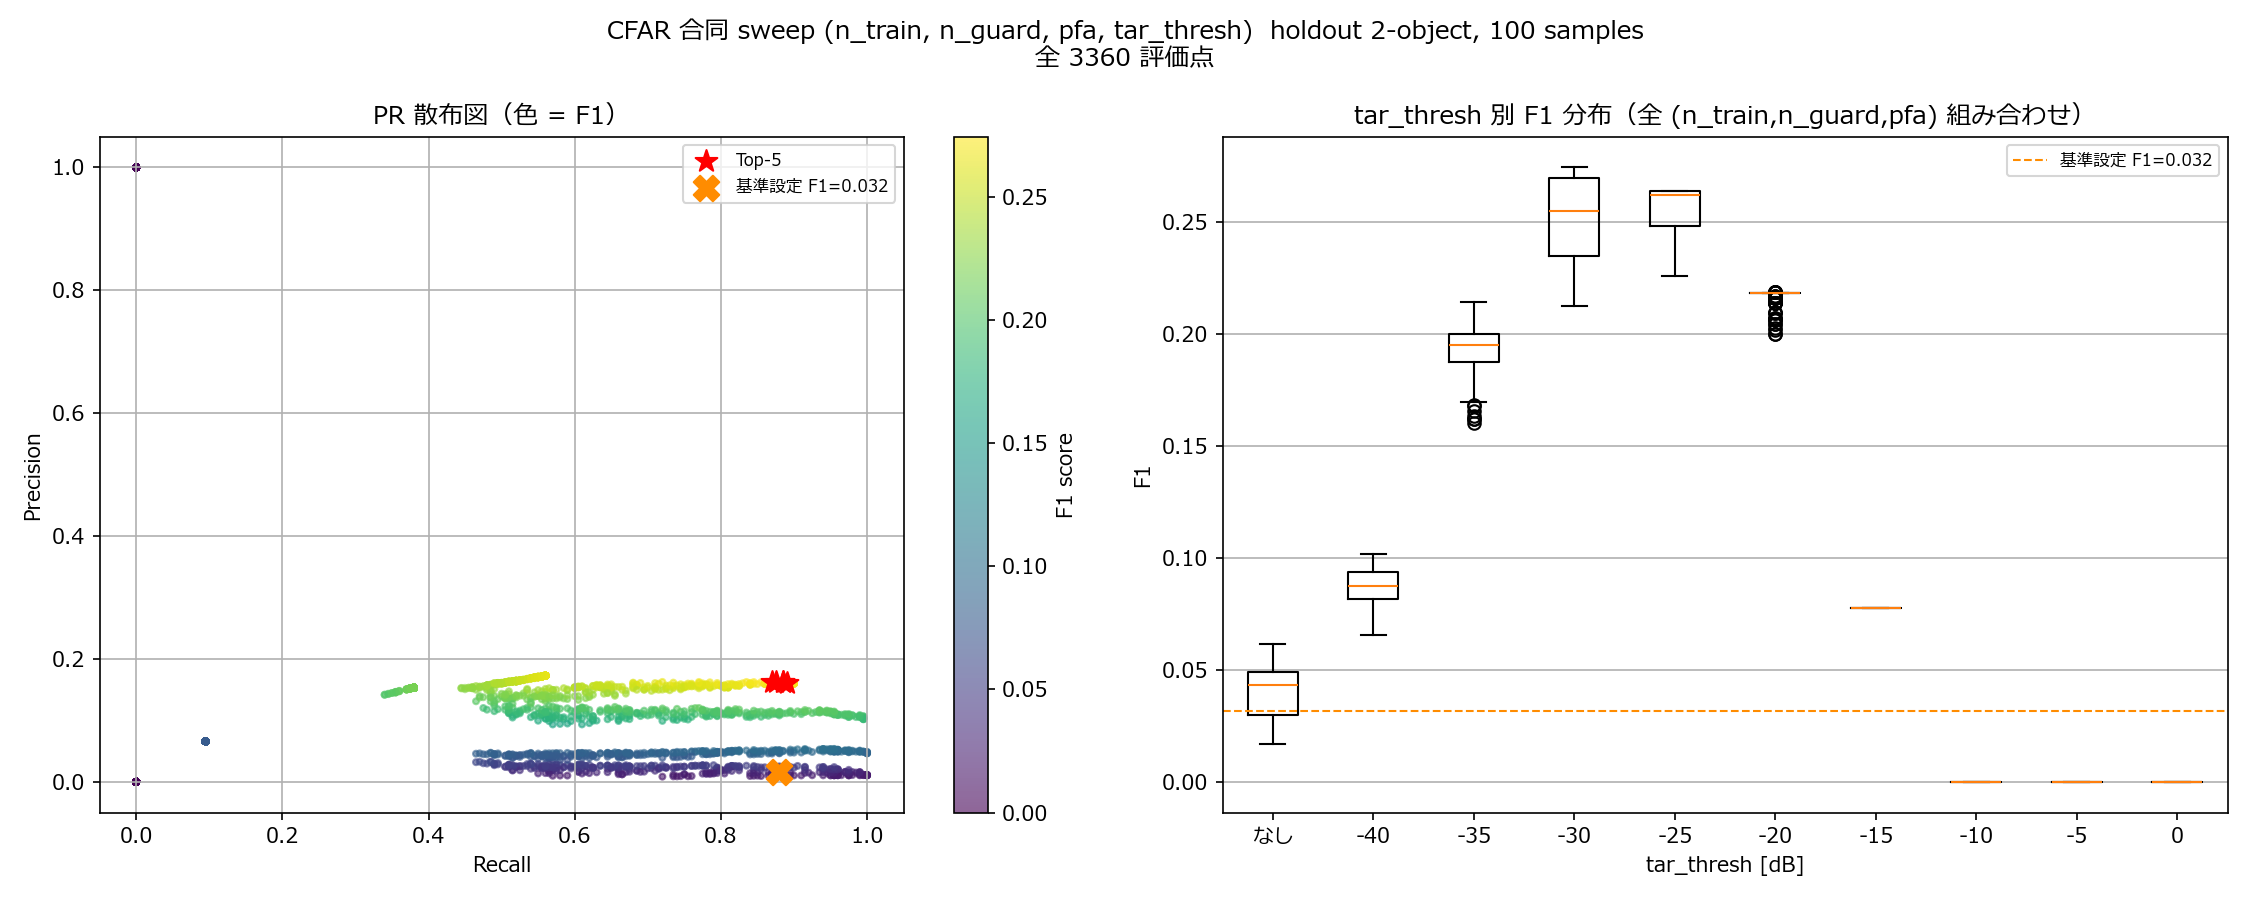

The file beside this chart, header and first rows:
n_train_a, n_guard_a, n_train_d, n_guard_d, n_train_r, n_guard_r, pfa, tar_thresh, precision, recall, f1, tp, fp, fn
1, 1, 1, 1, 5, 2, 0.01, -9999, 0.008942, 0.735, 0.01767, 147, 16293, 53
1, 1, 1, 1, 5, 2, 0.01, -40.0, 0.04021, 0.735, 0.07624, 147, 3509, 53
1, 1, 1, 1, 5, 2, 0.01, -35.0, 0.104, 0.735, 0.1823, 147, 1266, 53
1, 1, 1, 1, 5, 2, 0.01, -30.0, 0.1498, 0.695, 0.2465, 139, 789, 61
1, 1, 1, 1, 5, 2, 0.01, -25.0, 0.1716, 0.555, 0.2621, 111, 536, 89
1, 1, 1, 1, 5, 2, 0.01, -20.0, 0.1532, 0.38, 0.2184, 76, 420, 124
1, 1, 1, 1, 5, 2, 0.01, -15.0, 0.06597, 0.095, 0.07787, 19, 269, 181
1, 1, 1, 1, 5, 2, 0.01, -10.0, 0.0, 0.0, 0.0, 0, 56, 200
1, 1, 1, 1, 5, 2, 0.01, -5.0, 1.0, 0.0, 0.0, 0, 0, 200
1, 1, 1, 1, 5, 2, 0.01, 0.0, 1.0, 0.0, 0.0, 0, 0, 200
1, 1, 1, 1, 5, 2, 0.003, -9999, 0.01222, 0.665, 0.02401, 133, 10748, 67
1, 1, 1, 1, 5, 2, 0.003, -40.0, 0.04024, 0.665, 0.07589, 133, 3172, 67
1, 1, 1, 1, 5, 2, 0.003, -35.0, 0.1059, 0.665, 0.1827, 133, 1123, 67
1, 1, 1, 1, 5, 2, 0.003, -30.0, 0.1542, 0.64, 0.2485, 128, 702, 72
1, 1, 1, 1, 5, 2, 0.003, -25.0, 0.1635, 0.52, 0.2488, 104, 532, 96
1, 1, 1, 1, 5, 2, 0.003, -20.0, 0.1532, 0.38, 0.2184, 76, 420, 124
1, 1, 1, 1, 5, 2, 0.003, -15.0, 0.06597, 0.095, 0.07787, 19, 269, 181
1, 1, 1, 1, 5, 2, 0.003, -10.0, 0.0, 0.0, 0.0, 0, 56, 200
1, 1, 1, 1, 5, 2, 0.003, -5.0, 1.0, 0.0, 0.0, 0, 0, 200
1, 1, 1, 1, 5, 2, 0.003, 0.0, 1.0, 0.0, 0.0, 0, 0, 200
1, 1, 1, 1, 5, 2, 0.001, -9999, 0.01625, 0.605, 0.03165, 121, 7324, 79
1, 1, 1, 1, 5, 2, 0.001, -40.0, 0.04138, 0.605, 0.07746, 121, 2803, 79
1, 1, 1, 1, 5, 2, 0.001, -35.0, 0.1077, 0.605, 0.1828, 121, 1003, 79
1, 1, 1, 1, 5, 2, 0.001, -30.0, 0.1533, 0.6, 0.2442, 120, 663, 80
1, 1, 1, 1, 5, 2, 0.001, -25.0, 0.161, 0.5, 0.2436, 100, 521, 100
1, 1, 1, 1, 5, 2, 0.001, -20.0, 0.1532, 0.38, 0.2184, 76, 420, 124
1, 1, 1, 1, 5, 2, 0.001, -15.0, 0.06597, 0.095, 0.07787, 19, 269, 181
1, 1, 1, 1, 5, 2, 0.001, -10.0, 0.0, 0.0, 0.0, 0, 56, 200
1, 1, 1, 1, 5, 2, 0.001, -5.0, 1.0, 0.0, 0.0, 0, 0, 200
1, 1, 1, 1, 5, 2, 0.001, 0.0, 1.0, 0.0, 0.0, 0, 0, 200
1, 1, 1, 1, 5, 2, 0.0003, -9999, 0.02228, 0.575, 0.0429, 115, 5046, 85
1, 1, 1, 1, 5, 2, 0.0003, -40.0, 0.04379, 0.575, 0.08139, 115, 2511, 85
1, 1, 1, 1, 5, 2, 0.0003, -35.0, 0.1144, 0.575, 0.1909, 115, 890, 85
1, 1, 1, 1, 5, 2, 0.0003, -30.0, 0.1492, 0.57, 0.2365, 114, 650, 86
1, 1, 1, 1, 5, 2, 0.0003, -25.0, 0.161, 0.495, 0.2429, 99, 516, 101
1, 1, 1, 1, 5, 2, 0.0003, -20.0, 0.1521, 0.375, 0.2165, 75, 418, 125
1, 1, 1, 1, 5, 2, 0.0003, -15.0, 0.06597, 0.095, 0.07787, 19, 269, 181
1, 1, 1, 1, 5, 2, 0.0003, -10.0, 0.0, 0.0, 0.0, 0, 56, 200
1, 1, 1, 1, 5, 2, 0.0003, -5.0, 1.0, 0.0, 0.0, 0, 0, 200
1, 1, 1, 1, 5, 2, 0.0003, 0.0, 1.0, 0.0, 0.0, 0, 0, 200
1, 1, 1, 1, 5, 2, 0.0001, -9999, 0.02575, 0.525, 0.04909, 105, 3973, 95
1, 1, 1, 1, 5, 2, 0.0001, -40.0, 0.04351, 0.525, 0.08037, 105, 2308, 95
1, 1, 1, 1, 5, 2, 0.0001, -35.0, 0.116, 0.525, 0.19, 105, 800, 95
1, 1, 1, 1, 5, 2, 0.0001, -30.0, 0.1405, 0.52, 0.2213, 104, 636, 96
1, 1, 1, 1, 5, 2, 0.0001, -25.0, 0.1571, 0.48, 0.2367, 96, 515, 104
1, 1, 1, 1, 5, 2, 0.0001, -20.0, 0.1507, 0.37, 0.2142, 74, 417, 126
1, 1, 1, 1, 5, 2, 0.0001, -15.0, 0.06597, 0.095, 0.07787, 19, 269, 181
1, 1, 1, 1, 5, 2, 0.0001, -10.0, 0.0, 0.0, 0.0, 0, 56, 200
1, 1, 1, 1, 5, 2, 0.0001, -5.0, 1.0, 0.0, 0.0, 0, 0, 200
1, 1, 1, 1, 5, 2, 0.0001, 0.0, 1.0, 0.0, 0.0, 0, 0, 200
1, 1, 1, 1, 5, 2, 3e-05, -9999, 0.02851, 0.495, 0.05392, 99, 3373, 101
1, 1, 1, 1, 5, 2, 3e-05, -40.0, 0.04447, 0.495, 0.08162, 99, 2127, 101
1, 1, 1, 1, 5, 2, 3e-05, -35.0, 0.1183, 0.495, 0.1909, 99, 738, 101
1, 1, 1, 1, 5, 2, 3e-05, -30.0, 0.14, 0.49, 0.2178, 98, 602, 102
1, 1, 1, 1, 5, 2, 3e-05, -25.0, 0.1541, 0.46, 0.2309, 92, 505, 108
1, 1, 1, 1, 5, 2, 3e-05, -20.0, 0.1464, 0.355, 0.2073, 71, 414, 129
1, 1, 1, 1, 5, 2, 3e-05, -15.0, 0.06597, 0.095, 0.07787, 19, 269, 181
1, 1, 1, 1, 5, 2, 3e-05, -10.0, 0.0, 0.0, 0.0, 0, 56, 200
1, 1, 1, 1, 5, 2, 3e-05, -5.0, 1.0, 0.0, 0.0, 0, 0, 200
1, 1, 1, 1, 5, 2, 3e-05, 0.0, 1.0, 0.0, 0.0, 0, 0, 200
... 3,300 more rows
